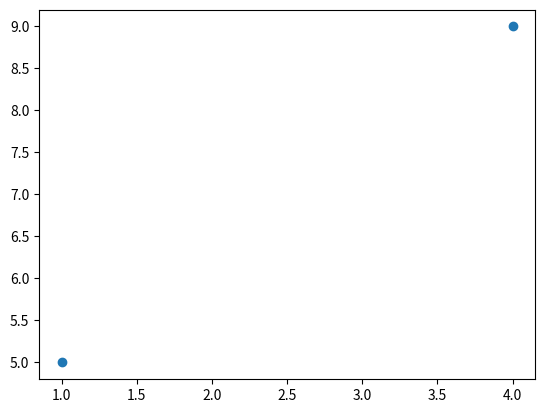

Write Python code to recreate this figure.
import matplotlib.pyplot as plt
import numpy as np
x = np.array([1, 4])
y = np.array([5, 9])
plt.plot(x, y, "o")
plt.show()
